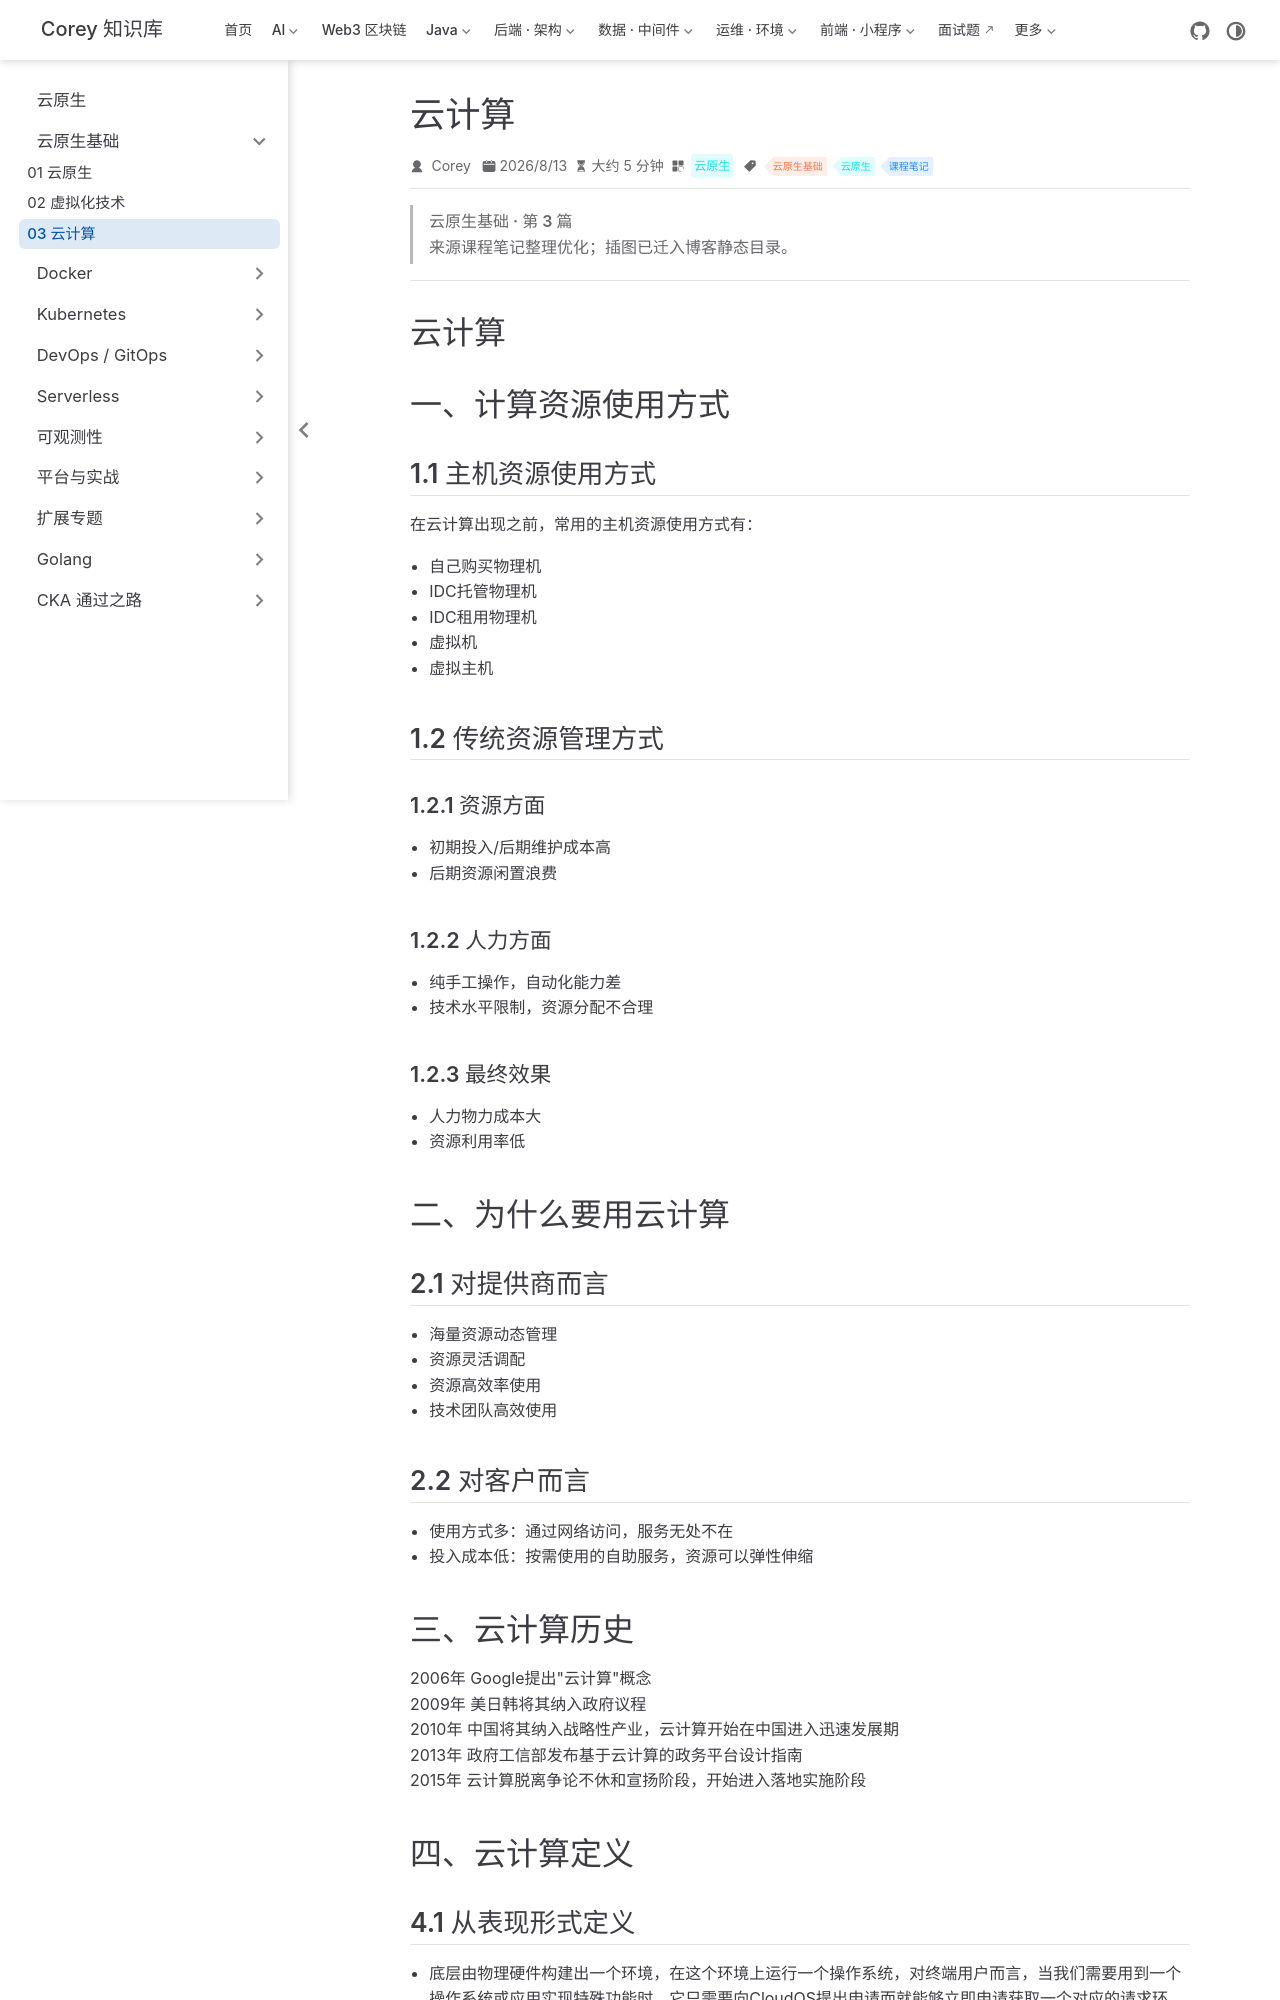

repository: code-corey/code-corey.github.io · page: 云原生/foundation/foundation-03-云计算.html · generator: jekyll

---
title: 云计算
sidebarGroup: 云原生基础
shortTitle: 03 云计算
order: 3
date: 2026-08-13T00:00:00.000Z
category: 云原生
tag:
  - 云原生基础
  - 云原生
  - 课程笔记
description: 云计算 一、计算资源使用方式 1.1 主机资源使用方式 在云计算出现之前，常用的主机资源使用方式有： - 自己购买物理机 - IDC托管物理机 - IDC租用物理机 - 虚拟机 - 虚拟主机 1.2 ...
---

> **云原生基础 · 第 3 篇**
>
> 来源课程笔记整理优化；插图已迁入博客静态目录。

---

# 云计算

# 一、计算资源使用方式

## 1.1 主机资源使用方式

在云计算出现之前，常用的主机资源使用方式有：

- 自己购买物理机
- IDC托管物理机
- IDC租用物理机
- 虚拟机
- 虚拟主机

## 1.2 传统资源管理方式

### 1.2.1 资源方面

- 初期投入/后期维护成本高
- 后期资源闲置浪费

### 1.2.2 人力方面

- 纯手工操作，自动化能力差
- 技术水平限制，资源分配不合理

### 1.2.3 最终效果

- 人力物力成本大
- 资源利用率低

# 二、为什么要用云计算

## 2.1 对提供商而言

- 海量资源动态管理
- 资源灵活调配
- 资源高效率使用
- 技术团队高效使用

## 2.2 对客户而言

- 使用方式多：通过网络访问，服务无处不在
- 投入成本低：按需使用的自助服务，资源可以弹性伸缩

# 三、云计算历史

2006年 Google提出"云计算"概念
2009年 美日韩将其纳入政府议程
2010年 中国将其纳入战略性产业，云计算开始在中国进入迅速发展期
2013年 政府工信部发布基于云计算的政务平台设计指南
2015年 云计算脱离争论不休和宣扬阶段，开始进入落地实施阶段

# 四、云计算定义

## 4.1 从表现形式定义

- 底层由物理硬件构建出一个环境，在这个环境上运行一个操作系统，对终端用户而言，当我们需要用到一个操作系统或应用实现特殊功能时，它只需要向CloudOS提出申请而就能够立即申请获取一个对应的请求环境，这个环境我们可以随时终止，开启等功能。
- 对于用户而言，无需关心它所需要的计算能力从哪里来，有别于传统使用计算机操作系统的状况(看得见、摸得着)
